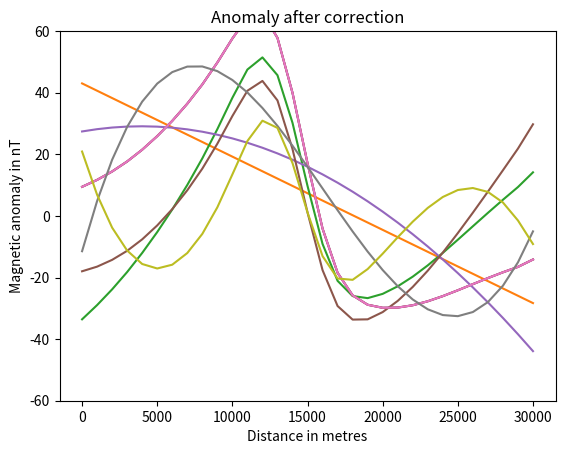
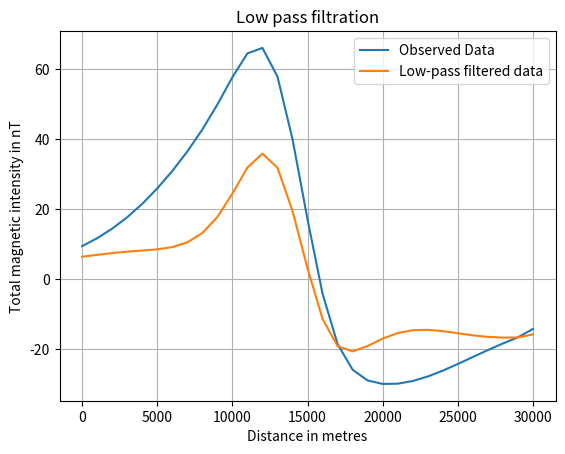
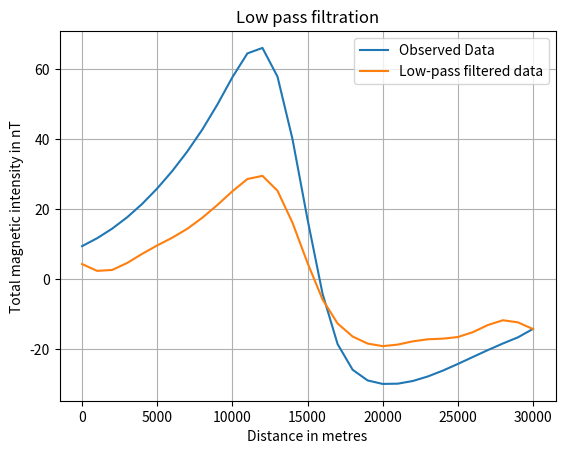
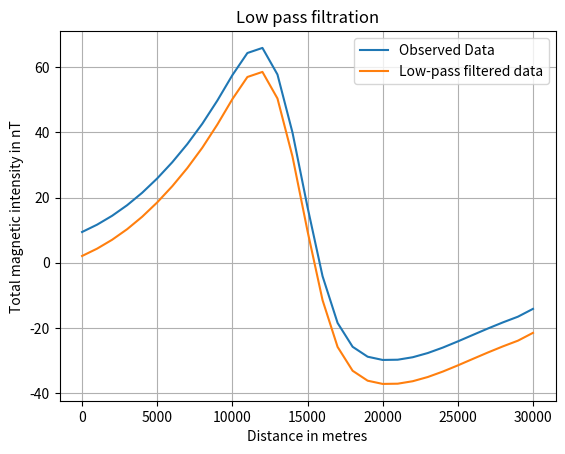
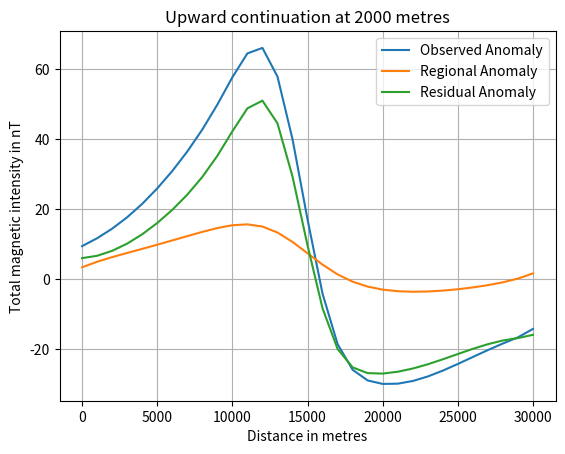
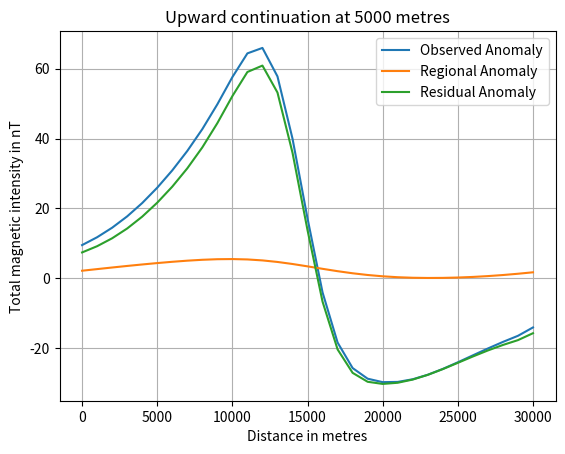
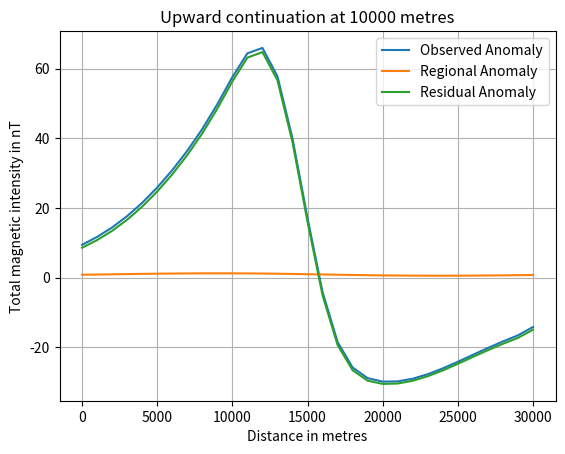

Reproduce these figures in Python, in order.
import numpy as np
import matplotlib.pyplot as plt
import pandas as pd
from scipy.fft import fft, ifft

X = [0, 1000, 2000, 3000, 4000, 5000, 6000, 7000, 8000, 9000, 10000, 11000, 12000, 13000, 14000, 15000, 16000, 17000,
     18000, 19000, 20000, 21000, 22000, 23000, 24000, 25000, 26000, 27000, 28000, 29000, 30000]

Y = [9.45, 11.7, 14.43, 17.68, 21.5, 25.9, 30.86, 36.43, 42.69, 49.8, 57.6, 64.4, 65.96, 57.8, 39.97, 17.09, -4.12,
     -18.47, -25.79, -28.84, -29.83, -29.76, -29, -27.71, -26.04, -24.14, -22.15, -20.18, -18.3, -16.55, -14.15]


def polyreg(X, Y, n):
    y = np.polyfit(X, Y, n)
    z = np.polyval(y, X)
    plt.plot(X, Y, X, z)
    plt.title('Polynomial regression of order {}'.format(n))
    plt.xlabel('Distance in metres')
    plt.ylabel('Magnetic anomaly in nT')
    plt.grid()
    plt.show()

    y1 = Y - z
    plt.plot(X, y1)
    plt.ylim(-60, 60)
    plt.grid()
    plt.title('Anomaly after correction')
    plt.xlabel('Distance in metres')
    plt.ylabel('Magnetic anomaly in nT')
    plt.show()


def lowpassfilter(X, Y, lmax):
    k0 = 1 / lmax
    k = np.linspace(1 / 30000, 1 / 1000, 31)
    L = np.zeros(len(Y))
    for i in range(0, len(Y)):
        if k[i] <= k0:
            L[i] = 1
        else:
            L[i] = 0

    f = fft(Y)
    LP = f * L
    lpf = ifft(LP)
    R = Y - lpf

    fig, ax = plt.subplots()
    ax.plot(X, Y, label='Observed Data')
    ax.plot(X, R, label='Low-pass filtered data')
    plt.xlabel('Distance in metres')
    plt.ylabel('Total magnetic intensity in nT')
    plt.title('Low pass filtration')
    plt.legend()
    plt.grid()
    plt.show()


def upwardcont(X, Y, h):
    F = fft(Y)
    k = np.linspace(2 * 3.14 / 30000, 2 * 3.14 / 1000, 31)
    T = np.multiply(F, np.exp(np.multiply(-k, h)))
    t = ifft(T)
    r = Y - t

    fig, ax = plt.subplots()
    ax.plot(X, Y, label='Observed Anomaly')
    ax.plot(X, t, label='Regional Anomaly')
    ax.plot(X, r, label='Residual Anomaly')
    plt.xlabel('Distance in metres')
    plt.ylabel('Total magnetic intensity in nT')
    plt.title('Upward continuation at {} metres'.format(h))
    plt.legend()
    plt.grid()
    plt.show()


if __name__ == '__main__':
    polyreg(X, Y, 1)
    polyreg(X, Y, 2)
    polyreg(X, Y, 3)
    lowpassfilter(X, Y, 10000)
    lowpassfilter(X, Y, 5000)
    lowpassfilter(X, Y, 20000)
    upwardcont(X, Y, 2000)
    upwardcont(X, Y, 5000)
    upwardcont(X, Y, 10000)
